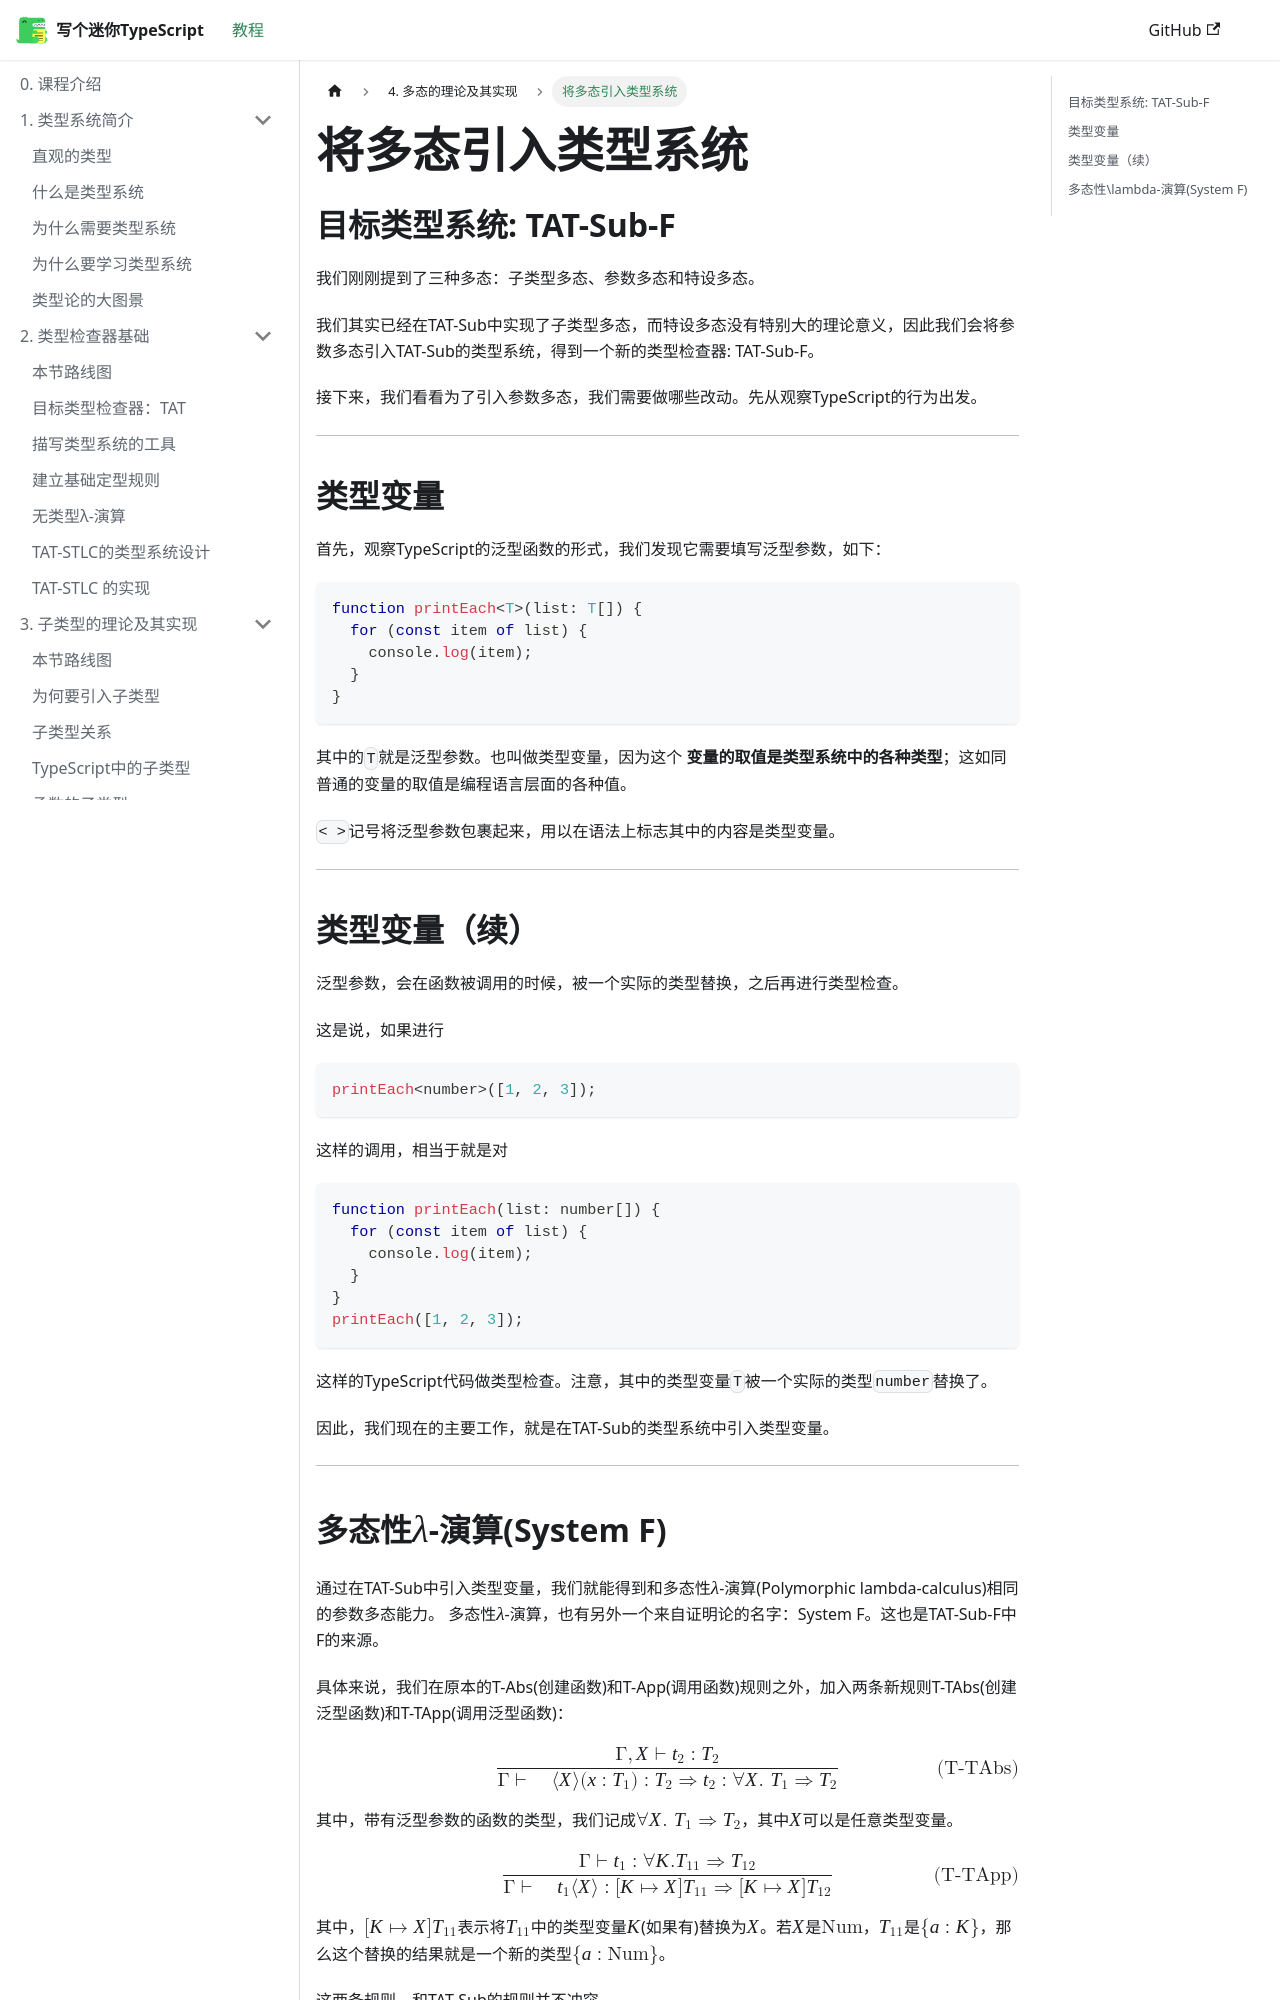

repository: suica/write-you-a-typescript · page: docs/tutorial-chapter-4/polymorphism-in-type-system/index.html · generator: docusaurus

---
sidebar_position: 3
---

# 将多态引入类型系统

## 目标类型系统: TAT-Sub-F

我们刚刚提到了三种多态：子类型多态、参数多态和特设多态。

我们其实已经在TAT-Sub中实现了子类型多态，而特设多态没有特别大的理论意义，因此我们会将参数多态引入TAT-Sub的类型系统，得到一个新的类型检查器: TAT-Sub-F。

接下来，我们看看为了引入参数多态，我们需要做哪些改动。先从观察TypeScript的行为出发。

---

## 类型变量

首先，观察TypeScript的泛型函数的形式，我们发现它需要填写泛型参数，如下：

```ts {monaco}
function printEach<T>(list: T[]) {
  for (const item of list) {
    console.log(item);
  }
}
```

其中的`T`就是泛型参数。也叫做类型变量，因为这个 **变量的取值是类型系统中的各种类型**；这如同普通的变量的取值是编程语言层面的各种值。

`< >`记号将泛型参数包裹起来，用以在语法上标志其中的内容是类型变量。

---

## 类型变量（续）

泛型参数，会在函数被调用的时候，被一个实际的类型替换，之后再进行类型检查。

这是说，如果进行

```ts
printEach<number>([1, 2, 3]);
```

这样的调用，相当于就是对

```ts {monaco}
function printEach(list: number[]) {
  for (const item of list) {
    console.log(item);
  }
}
printEach([1, 2, 3]);
```

这样的TypeScript代码做类型检查。注意，其中的类型变量`T`被一个实际的类型`number`替换了。

因此，我们现在的主要工作，就是在TAT-Sub的类型系统中引入类型变量。

---
